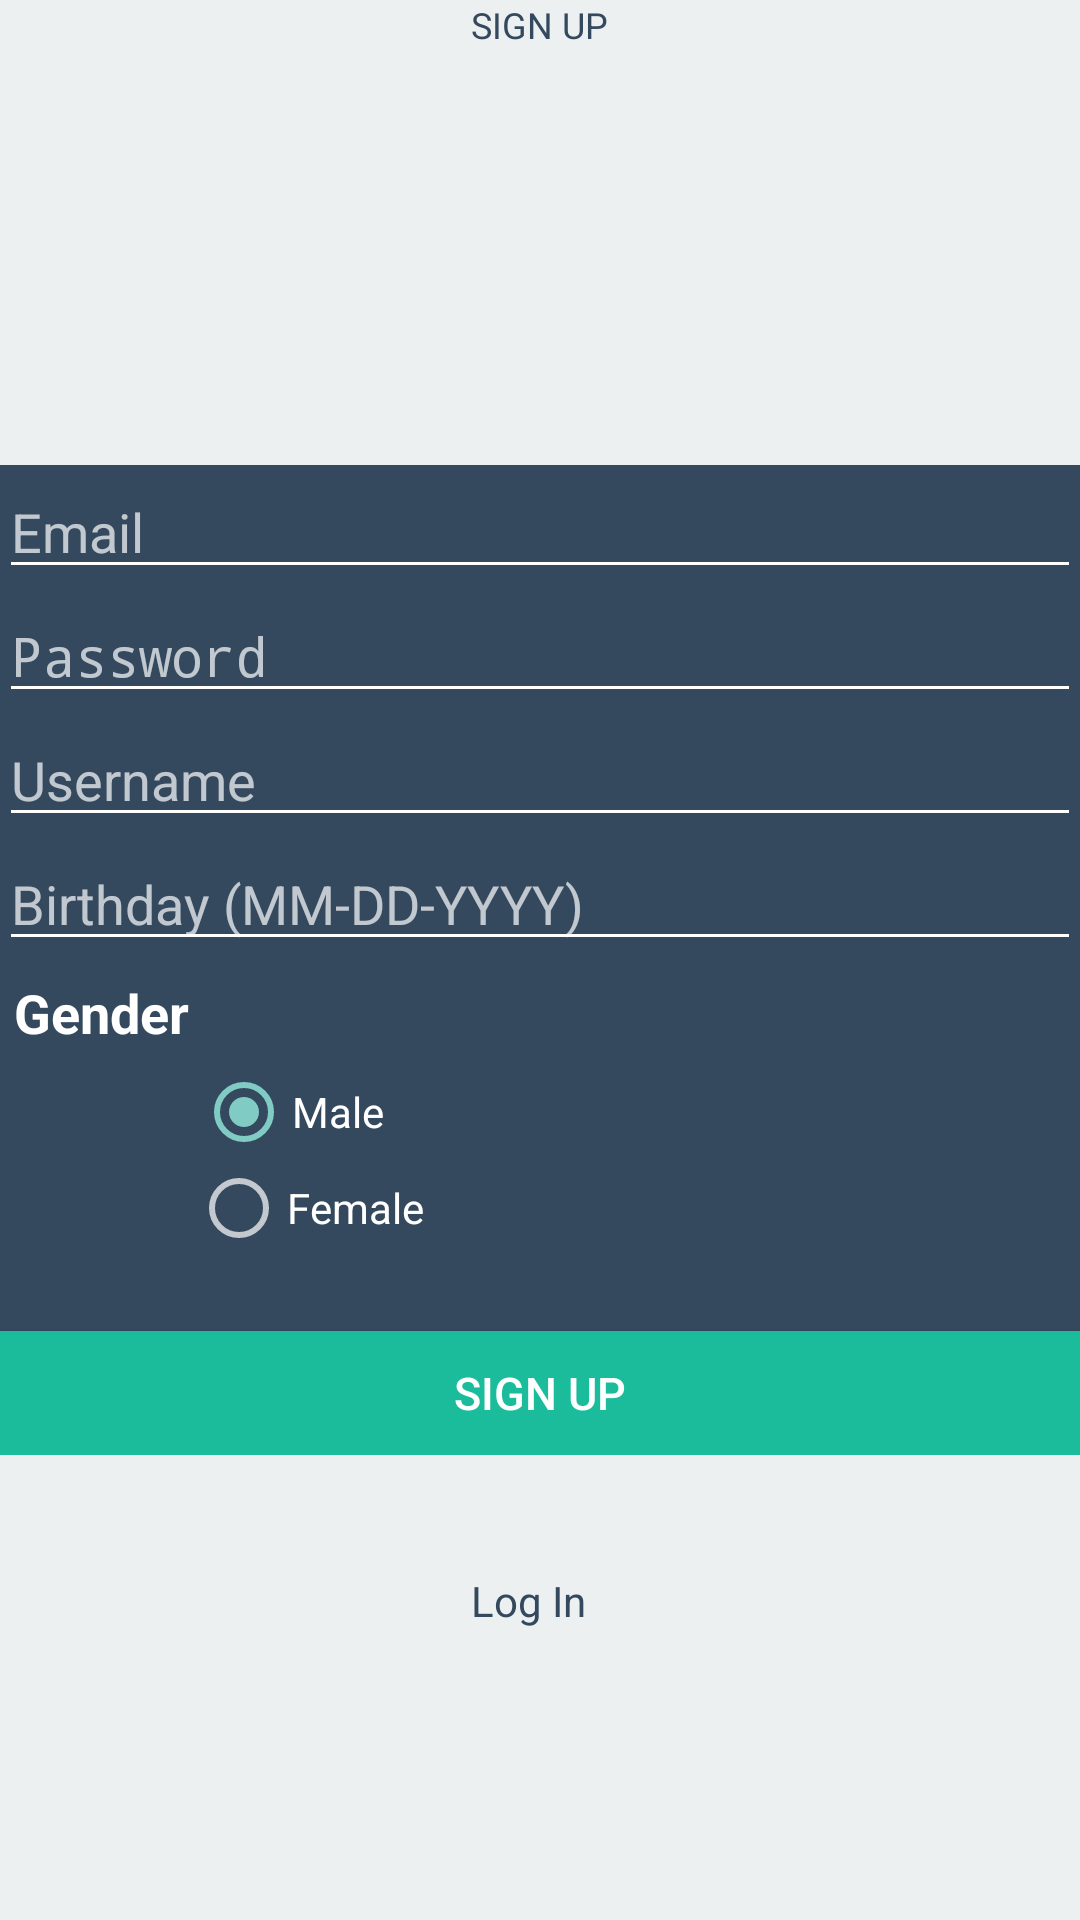

The Android layout XML behind this screen, and the referenced resources:
<!-- AndroidManifest.xml: activity theme Theme.AppCompat.NoActionBar -->
<!-- res/layout/activity_signup.xml -->
<?xml version="1.0" encoding="utf-8"?>
<RelativeLayout xmlns:android="http://schemas.android.com/apk/res/android"
    xmlns:tools="http://schemas.android.com/tools"
    android:layout_width="match_parent"
    android:layout_height="match_parent"
    android:paddingBottom="@dimen/activity_vertical_margin"
    android:paddingLeft="@dimen/activity_horizontal_margin"
    android:paddingRight="@dimen/activity_horizontal_margin"
    android:paddingTop="@dimen/activity_vertical_margin"
    tools:context="com.syntones.syntones_mobile.SignupActivity"
    android:background="#ecf0f1">

    <TextView
        android:layout_width="wrap_content"
        android:layout_height="wrap_content"
        android:text="SIGN UP"
        android:id="@+id/textView3"
        android:layout_alignParentTop="true"
        android:layout_centerHorizontal="true"
        android:textColor="#34495e"
        android:textSize="12dp" />

    <LinearLayout
        android:orientation="vertical"
        android:layout_width="374dp"
        android:layout_height="330dp"
        android:background="#34495e"
        android:id="@+id/linearLayout2"
        android:layout_centerVertical="true"
        android:layout_alignParentRight="true"
        android:layout_alignParentEnd="true">

        <EditText
            android:layout_width="match_parent"
            android:layout_height="wrap_content"
            android:inputType="textEmailAddress"
            android:ems="10"
            android:id="@+id/etEmail"
            android:backgroundTint="#FFFFFF"
            android:textColor="#FFFFFF"
            android:hint="Email" />

        <EditText
            android:layout_width="match_parent"
            android:layout_height="wrap_content"
            android:inputType="textPassword"
            android:ems="10"
            android:id="@+id/etPassword"
            android:backgroundTint="#FFFFFF"
            android:textColor="#FFFFFF"
            android:hint="Password" />

        <EditText
            android:layout_width="match_parent"
            android:layout_height="wrap_content"
            android:inputType="textPersonName"
            android:ems="10"
            android:id="@+id/etUsername"
            android:backgroundTint="#FFFFFF"
            android:textColor="#FFFFFF"
            android:hint="Username" />

        <EditText
            android:layout_width="match_parent"
            android:layout_height="wrap_content"
            android:inputType="date"
            android:ems="10"
            android:id="@+id/etDateOfBirth"
            android:backgroundTint="#FFFFFF"
            android:textColor="#FFFFFF"
            android:hint="Birthday (MM-DD-YYYY)" />

        <TextView
            android:layout_width="wrap_content"
            android:layout_height="wrap_content"
            android:text="Gender"
            android:id="@+id/textView4"
            android:textStyle="bold"
            android:textSize="18dp"
            android:paddingLeft="5dp"
            android:backgroundTint="#FFFFFF"
            android:textColor="#FFFFFF"
            android:layout_marginTop="5dp" />

        <RadioGroup
            android:layout_width="194dp"
            android:layout_height="wrap_content"
            android:layout_marginTop="5dp"
            android:id="@+id/rgGender">

            <RadioButton
                android:layout_width="wrap_content"
                android:layout_height="wrap_content"
                android:text="Male"
                android:id="@+id/radioButton"
                android:layout_gravity="center_horizontal"
                android:checked="true"
                android:backgroundTint="#FFFFFF"
                android:textColor="#FFFFFF" />

            <RadioButton
                android:layout_width="wrap_content"
                android:layout_height="wrap_content"
                android:text="Female"
                android:id="@+id/radioButton2"
                android:layout_gravity="center_horizontal"
                android:checked="false"
                android:layout_marginLeft="6dp"
                android:backgroundTint="#FFFFFF"
                android:textColor="#FFFFFF" />

        </RadioGroup>

        <Button
            android:layout_width="match_parent"
            android:layout_height="wrap_content"
            android:text="SIGN UP"
            android:id="@+id/btnSignUp"
            android:background="#1abc9c"
            android:textColor="#FFFFFF"
            android:textSize="15dp"
            android:layout_alignBottom="@+id/linearLayout2"
            android:layout_alignLeft="@+id/linearLayout2"
            android:layout_alignStart="@+id/linearLayout2"
            android:onClick="signUp"
            android:layout_marginTop="25dp" />

    </LinearLayout>

    <TextView
        android:layout_width="wrap_content"
        android:layout_height="wrap_content"
        android:text="Log In"
        android:id="@+id/tvLogin"
        android:layout_marginTop="39dp"
        android:textColor="#34495e"
        android:layout_below="@+id/linearLayout2"
        android:layout_alignLeft="@+id/textView3"
        android:layout_alignStart="@+id/textView3" />


</RelativeLayout>
<!-- resources referenced by this layout -->
<resources>

</resources>
